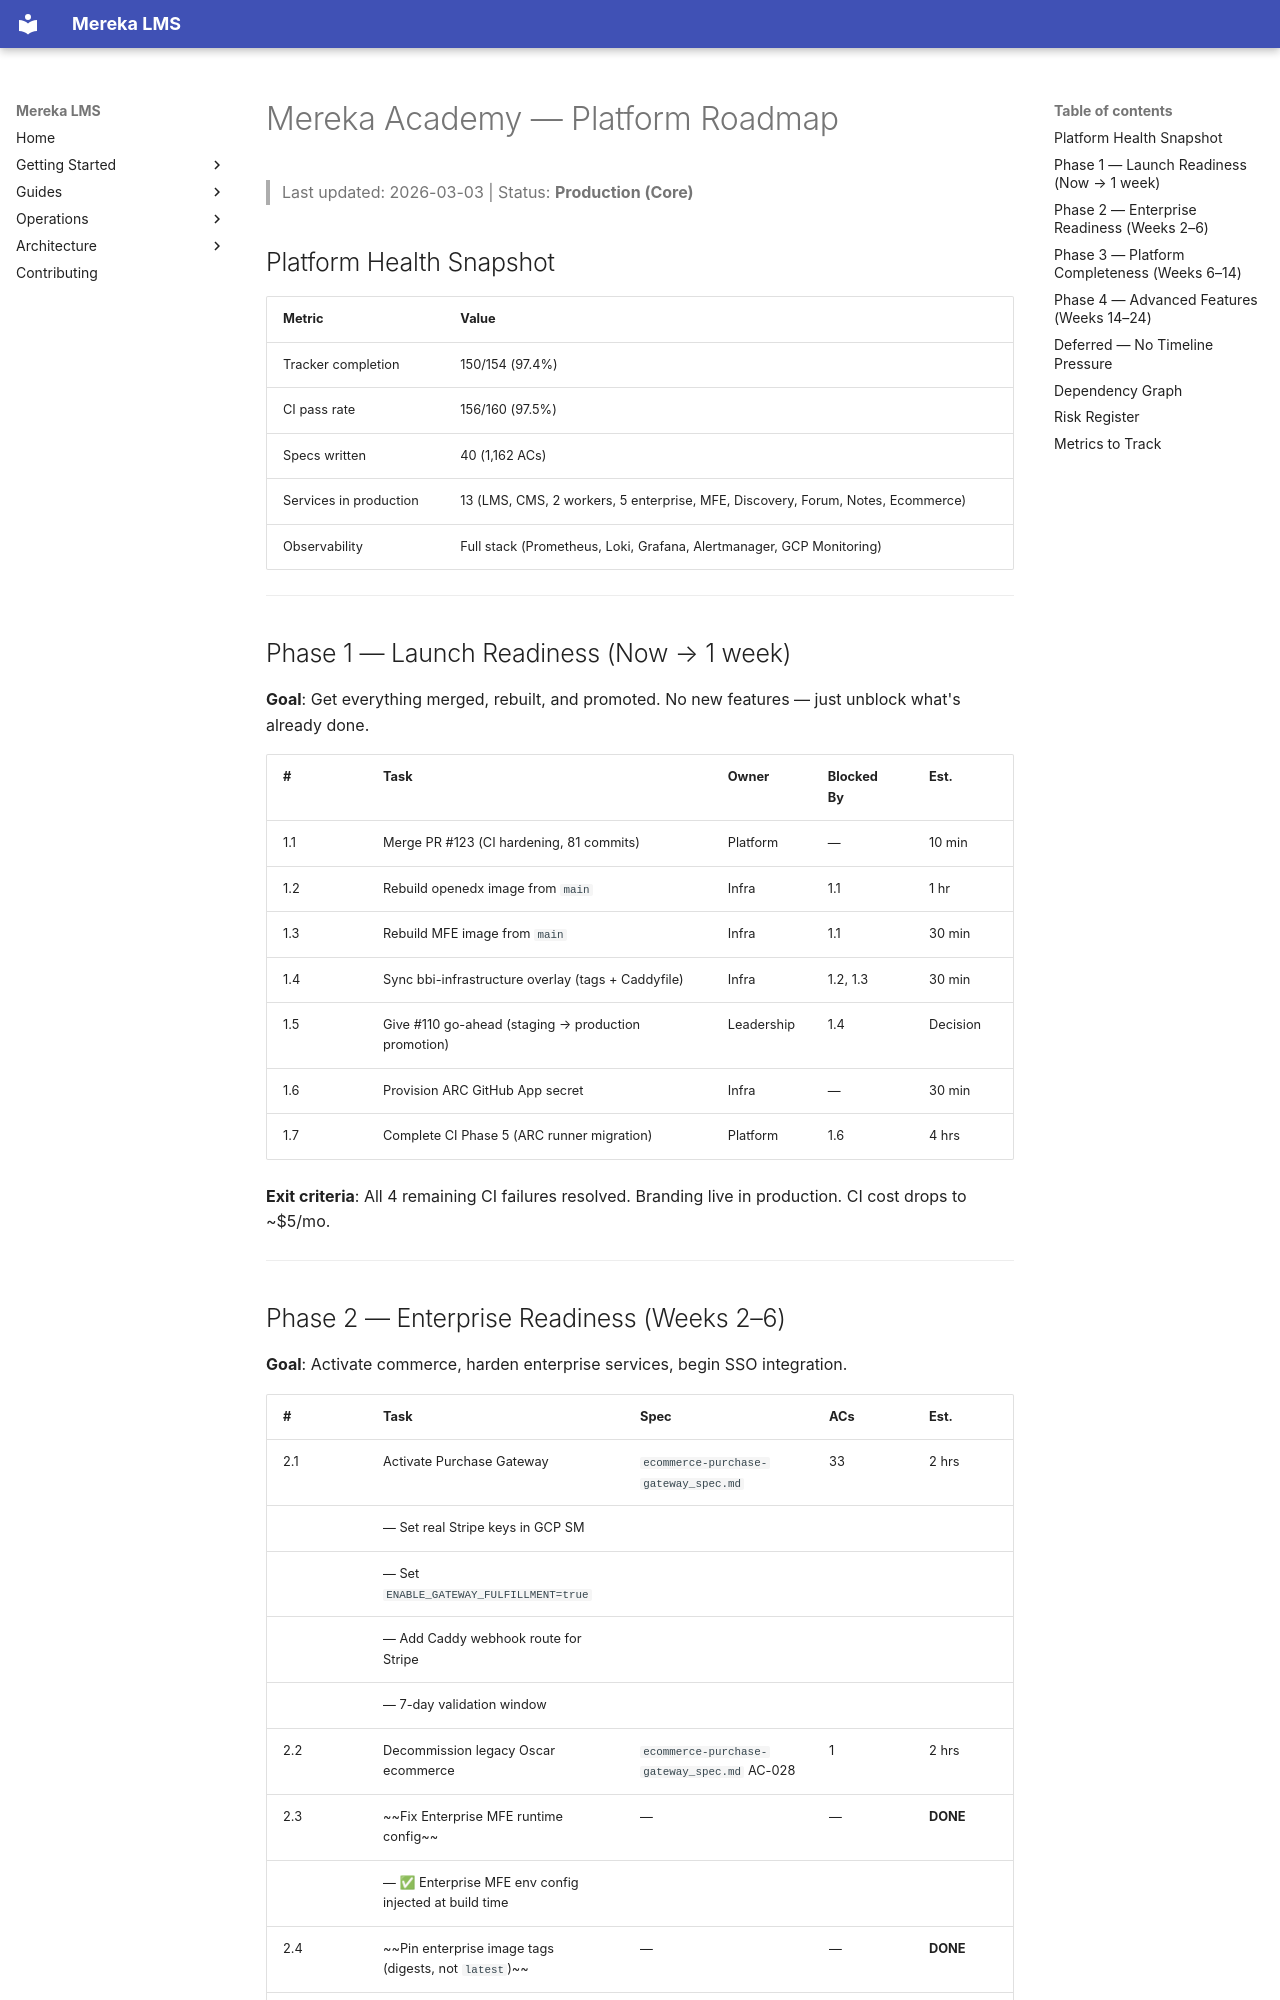

repository: lifeofgurpreet/mereka-lms-prototype · page: archive/superseded/ROADMAP/index.html · generator: mkdocs

# Mereka Academy — Platform Roadmap

> Last updated: 2026-03-03 | Status: **Production (Core)**

## Platform Health Snapshot

| Metric | Value |
|--------|-------|
| Tracker completion | 150/154 (97.4%) |
| CI pass rate | 156/160 (97.5%) |
| Specs written | 40 (1,162 ACs) |
| Services in production | 13 (LMS, CMS, 2 workers, 5 enterprise, MFE, Discovery, Forum, Notes, Ecommerce) |
| Observability | Full stack (Prometheus, Loki, Grafana, Alertmanager, GCP Monitoring) |

---

## Phase 1 — Launch Readiness (Now → 1 week)

**Goal**: Get everything merged, rebuilt, and promoted. No new features — just unblock what's already done.

| # | Task | Owner | Blocked By | Est. |
|---|------|-------|------------|------|
| 1.1 | Merge PR #123 (CI hardening, 81 commits) | Platform | — | 10 min |
| 1.2 | Rebuild openedx image from `main` | Infra | 1.1 | 1 hr |
| 1.3 | Rebuild MFE image from `main` | Infra | 1.1 | 30 min |
| 1.4 | Sync bbi-infrastructure overlay (tags + Caddyfile) | Infra | 1.2, 1.3 | 30 min |
| 1.5 | Give #110 go-ahead (staging → production promotion) | Leadership | 1.4 | Decision |
| 1.6 | Provision ARC GitHub App secret | Infra | — | 30 min |
| 1.7 | Complete CI Phase 5 (ARC runner migration) | Platform | 1.6 | 4 hrs |

**Exit criteria**: All 4 remaining CI failures resolved. Branding live in production. CI cost drops to ~$5/mo.

---
